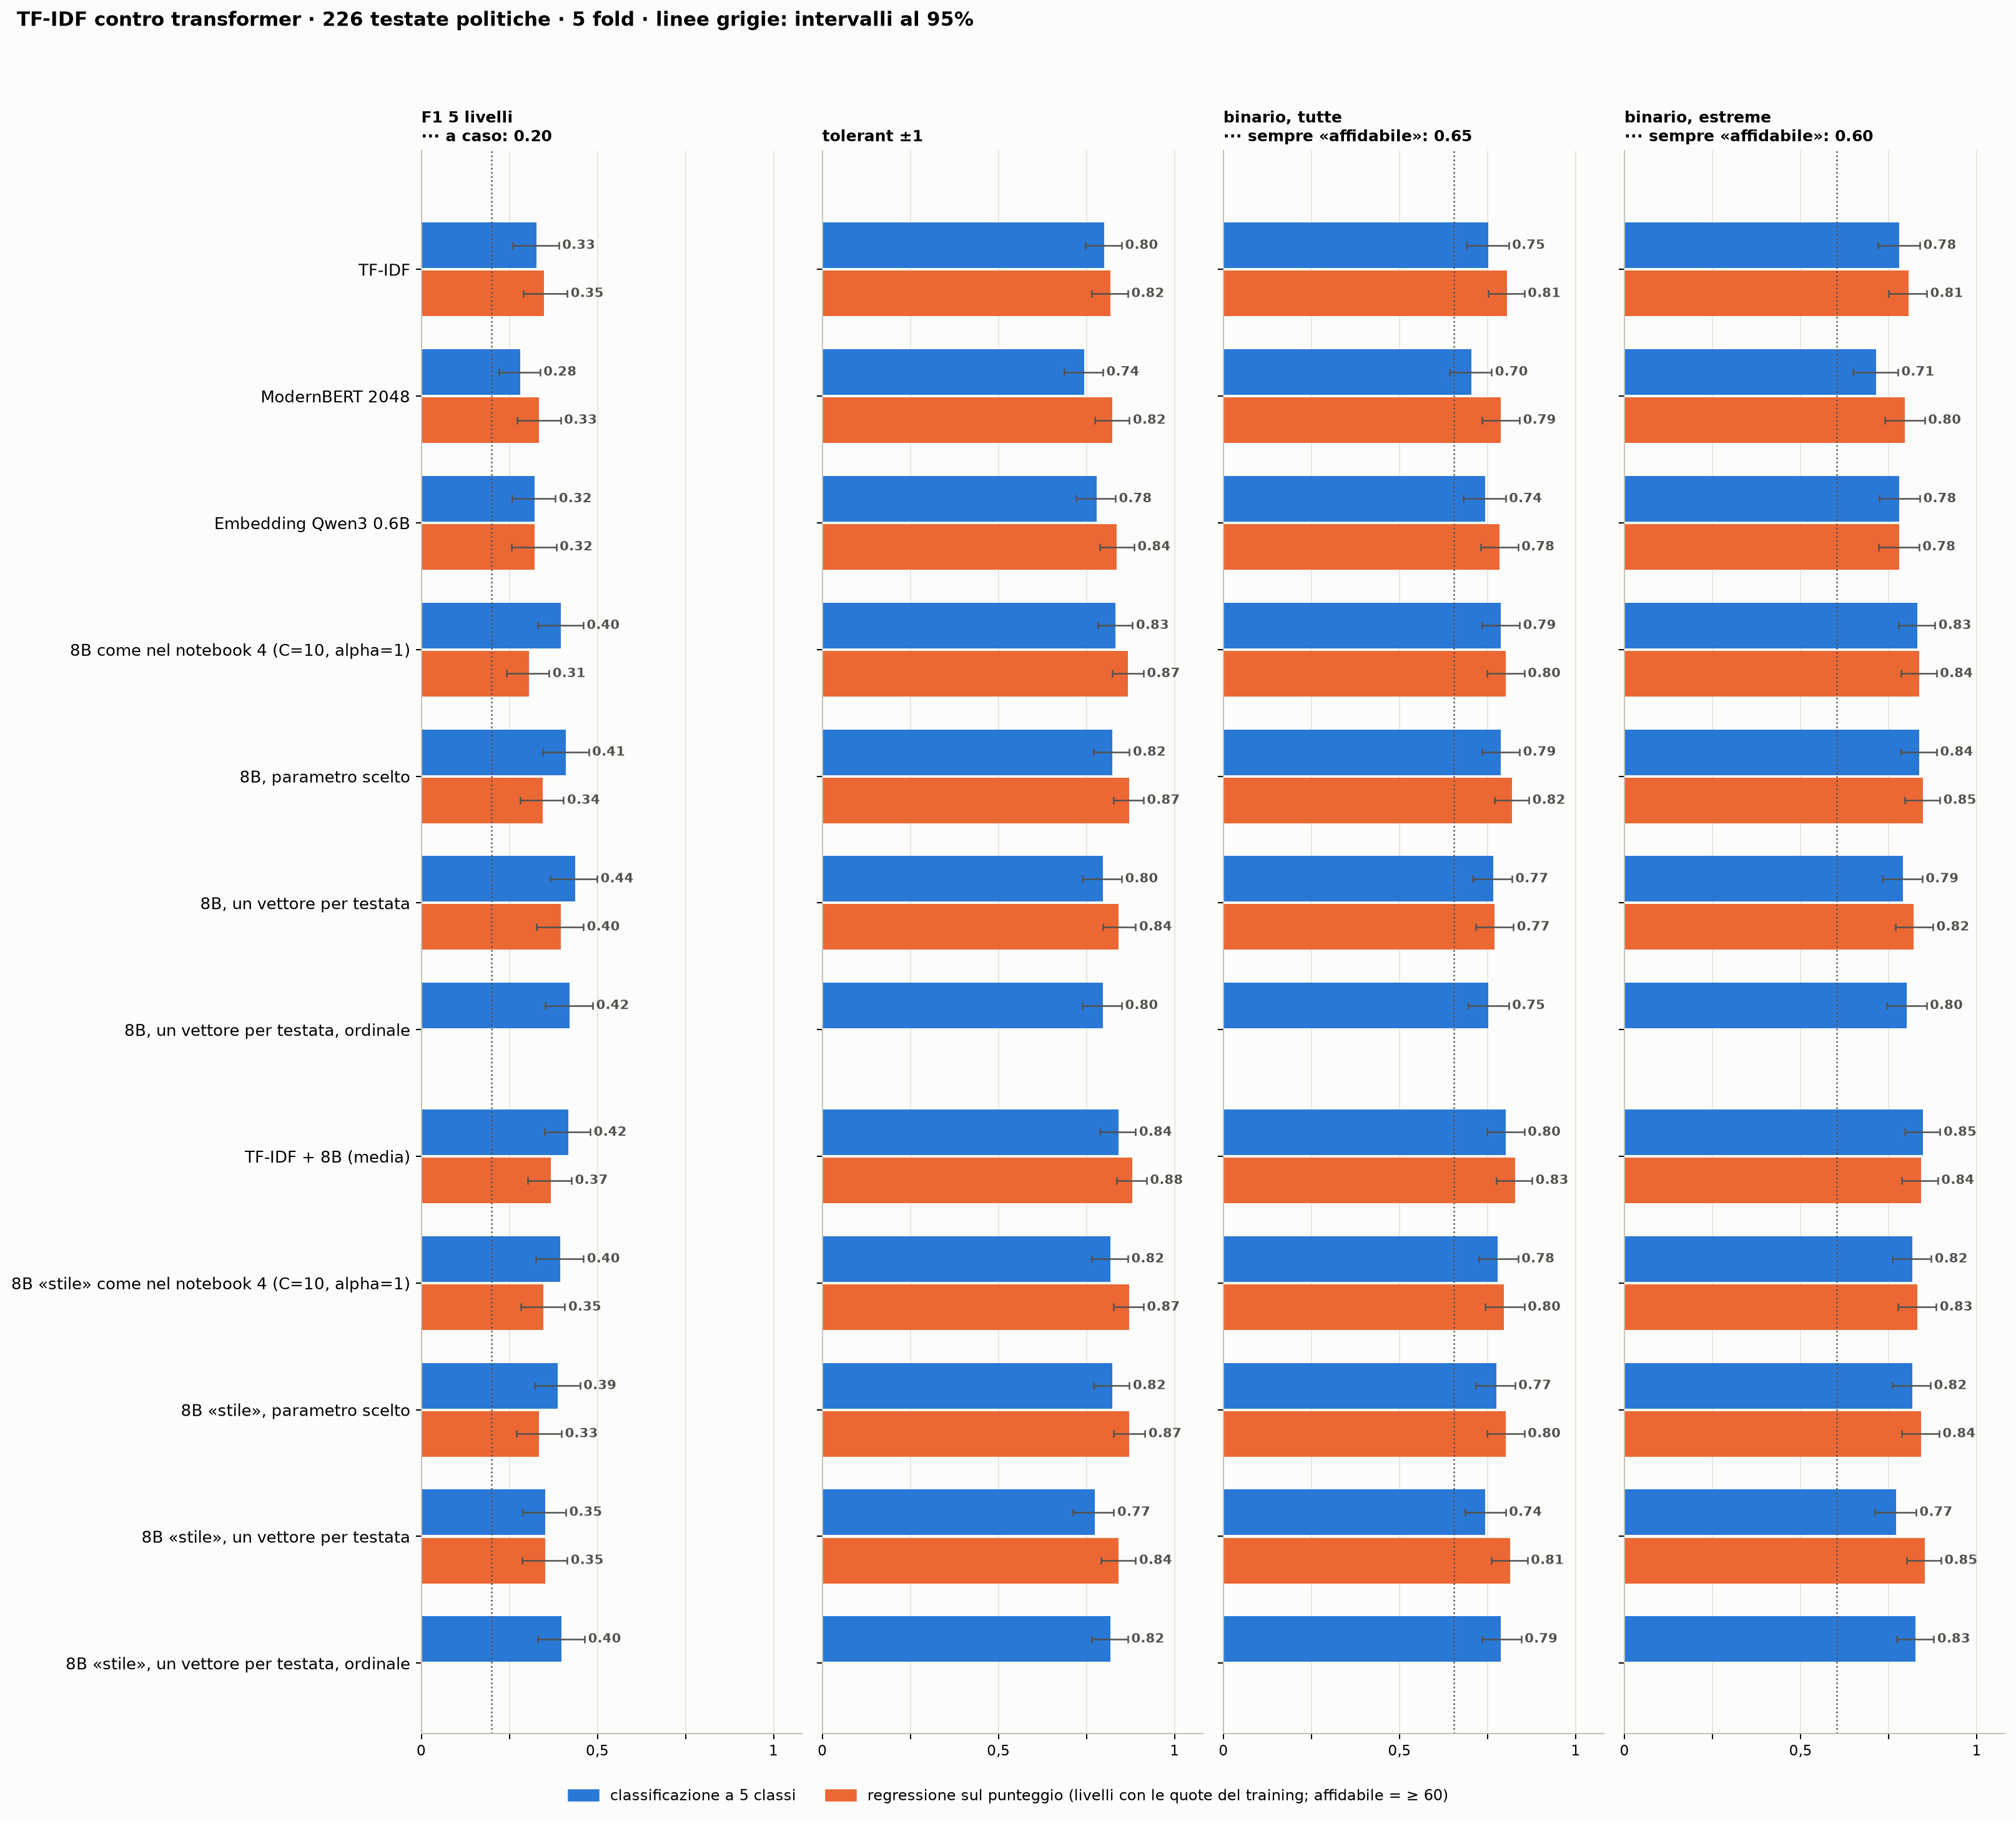

Data behind this chart, as committed beside it:
, , F1 5 livelli, tolerant ±1, binario, tutte, binario, estreme
TF-IDF, 5 classi, 0.3272, 0.8009, 0.7522, 0.7806
TF-IDF, regressione, 0.3489, 0.8186, 0.8053, 0.8061
ModernBERT 2048, 5 classi, 0.2811, 0.7434, 0.7035, 0.7143
ModernBERT 2048, regressione, 0.3341, 0.823, 0.7876, 0.7959
Embedding Qwen3 0.6B, 5 classi, 0.3223, 0.7788, 0.7434, 0.7806
Embedding Qwen3 0.6B, regressione, 0.3212, 0.8363, 0.7832, 0.7806
8B come nel notebook 4 (C=10, alpha=1), 5 classi, 0.3965, 0.8319, 0.7876, 0.8316
8B come nel notebook 4 (C=10, alpha=1), regressione, 0.3052, 0.8673, 0.8009, 0.8367
8B, parametro scelto, 5 classi, 0.4112, 0.823, 0.7876, 0.8367
8B, parametro scelto, regressione, 0.3441, 0.8717, 0.8186, 0.8469
8B, un vettore per testata, 5 classi, 0.4363, 0.7965, 0.7655, 0.7908
8B, un vettore per testata, regressione, 0.3967, 0.8407, 0.7699, 0.8214
8B, un vettore per testata, ordinale, 5 classi, 0.421, 0.7965, 0.7522, 0.801
TF-IDF + 8B (media), 5 classi, 0.4172, 0.8407, 0.8009, 0.8469
TF-IDF + 8B (media), regressione, 0.3683, 0.8805, 0.8274, 0.8418
8B «stile» come nel notebook 4 (C=10, al…, 5 classi, 0.3952, 0.8186, 0.7788, 0.8163
8B «stile» come nel notebook 4 (C=10, al…, regressione, 0.3472, 0.8717, 0.7965, 0.8316
8B «stile», parametro scelto, 5 classi, 0.3881, 0.823, 0.7743, 0.8163
8B «stile», parametro scelto, regressione, 0.3344, 0.8717, 0.8009, 0.8418
8B «stile», un vettore per testata, 5 classi, 0.3512, 0.7743, 0.7434, 0.7704
8B «stile», un vettore per testata, regressione, 0.3525, 0.8407, 0.8142, 0.852
8B «stile», un vettore per testata, ordi…, 5 classi, 0.3974, 0.8186, 0.7876, 0.8265
